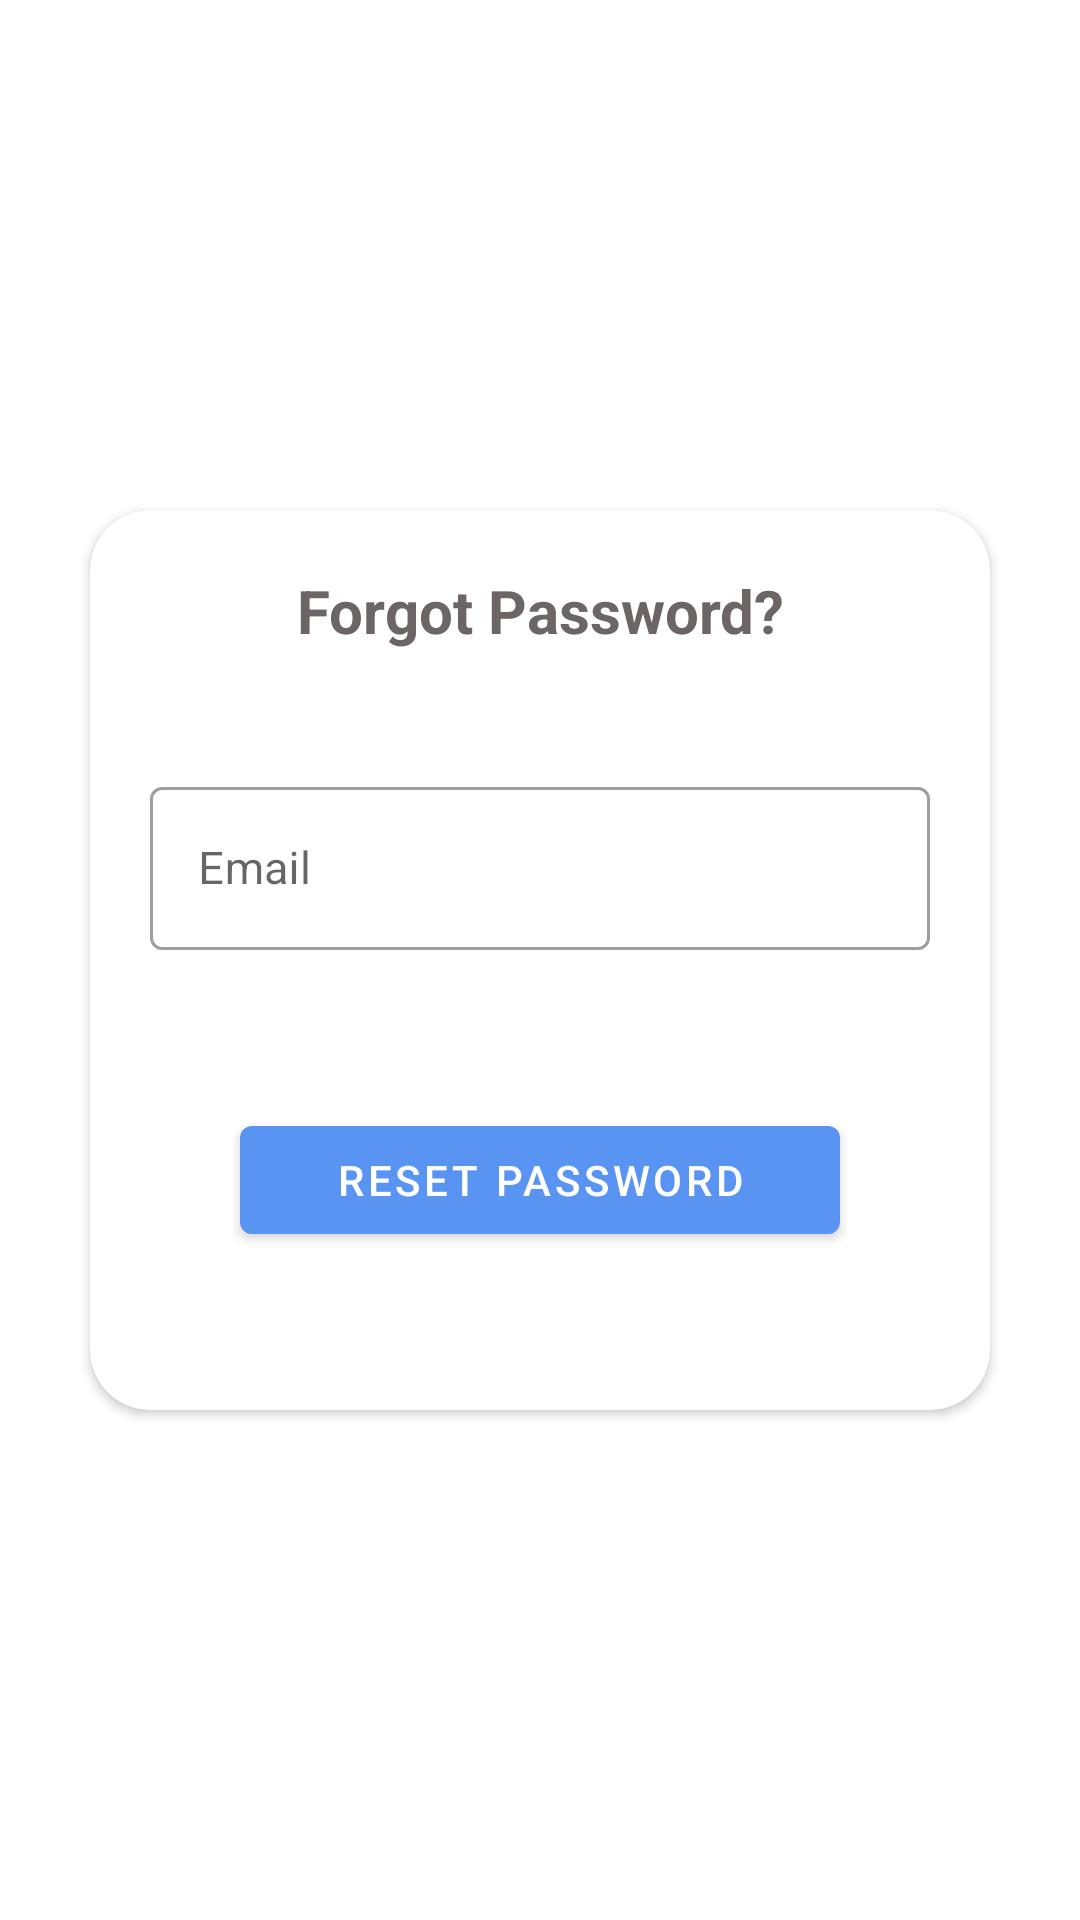

Here is an Android app screen rendered from its layout file. Give the layout XML and the strings, colors and styles it references.
<!-- AndroidManifest.xml: activity theme AppTheme.NoActionBar -->
<!-- res/layout/activity_forgot_password.xml -->
<?xml version="1.0" encoding="utf-8"?>
<androidx.constraintlayout.widget.ConstraintLayout
    xmlns:android="http://schemas.android.com/apk/res/android"
    xmlns:app="http://schemas.android.com/apk/res-auto"
    xmlns:tools="http://schemas.android.com/tools"
    android:layout_width="match_parent"
    android:layout_height="match_parent"
    tools:context=".ui.Auth.ForgotPasswordActivity">

    <androidx.cardview.widget.CardView
        android:id="@+id/cardView"
        android:layout_width="300dp"
        android:layout_height="300dp"
        android:elevation="20dp"
        app:cardCornerRadius="20dp"
        app:layout_constraintBottom_toBottomOf="parent"
        app:layout_constraintEnd_toEndOf="parent"
        app:layout_constraintStart_toStartOf="parent"
        app:layout_constraintTop_toTopOf="parent">

        <androidx.constraintlayout.widget.ConstraintLayout
            android:layout_width="match_parent"
            android:layout_height="match_parent">

            <TextView
                android:id="@+id/textView4"
                android:layout_width="wrap_content"
                android:layout_height="wrap_content"
                android:layout_gravity="center_horizontal"
                android:layout_marginTop="20dp"
                android:text="@string/forgot_password"
                android:textColor="#6C6565"
                android:textSize="20sp"
                android:textStyle="bold"
                app:layout_constraintEnd_toEndOf="parent"
                app:layout_constraintStart_toStartOf="parent"
                app:layout_constraintTop_toTopOf="parent" />

            <com.google.android.material.textfield.TextInputLayout
                android:id="@+id/textInputEmailLogin"
                style="@style/Widget.MaterialComponents.TextInputLayout.OutlinedBox"
                android:layout_width="match_parent"
                android:layout_height="wrap_content"
                android:layout_marginVertical="40dp"
                android:layout_marginHorizontal="20dp"
                android:hint="@string/email"
                app:errorIconTint="@android:color/holo_red_light"
                app:errorTextColor="@android:color/holo_red_light"
                app:layout_constraintEnd_toEndOf="parent"
                app:layout_constraintStart_toStartOf="parent"
                app:layout_constraintTop_toBottomOf="@+id/textView4">

                <com.google.android.material.textfield.TextInputEditText
                    android:layout_width="match_parent"
                    android:layout_height="wrap_content"
                    android:textSize="15sp" />
            </com.google.android.material.textfield.TextInputLayout>

            <Button
                android:id="@+id/buttonResetPassword"
                style="@style/Widget.MaterialComponents.Button"
                android:layout_width="200dp"
                android:layout_height="wrap_content"
                android:layout_marginHorizontal="20dp"
                android:text="@string/reset_password"
                app:layout_constraintBottom_toBottomOf="parent"
                app:layout_constraintEnd_toEndOf="parent"
                app:layout_constraintStart_toStartOf="parent"
                app:layout_constraintTop_toBottomOf="@+id/textInputEmailLogin" />

            <ProgressBar
                android:id="@+id/progressBar"
                style="?android:attr/progressBarStyle"
                android:layout_width="wrap_content"
                android:layout_height="wrap_content"
                android:visibility="gone"
                app:layout_constraintBottom_toBottomOf="parent"
                app:layout_constraintEnd_toEndOf="parent"
                app:layout_constraintStart_toStartOf="parent"
                app:layout_constraintTop_toTopOf="parent"/>
        </androidx.constraintlayout.widget.ConstraintLayout>

    </androidx.cardview.widget.CardView>

</androidx.constraintlayout.widget.ConstraintLayout>
<!-- resources referenced by this layout -->
<resources>
  <string name="email">Email</string>
  <string name="forgot_password">Forgot Password?</string>
  <string name="reset_password">Reset Password</string>
  <style name="AppTheme.NoActionBar" parent="Theme.MaterialComponents.Light.NoActionBar">
          <item name="colorPrimary">@color/colorPrimary</item>
          <item name="colorPrimaryDark">@color/colorPrimaryDark</item>
          <item name="colorAccent">@color/colorAccent</item>
          <item name="windowActionBar">false</item>
          <item name="windowNoTitle">true</item>
      </style>
  <color name="colorPrimary">#5a94f2</color>
  <color name="colorPrimaryDark">#3700B3</color>
  <color name="colorAccent">#03DAC5</color>
</resources>
